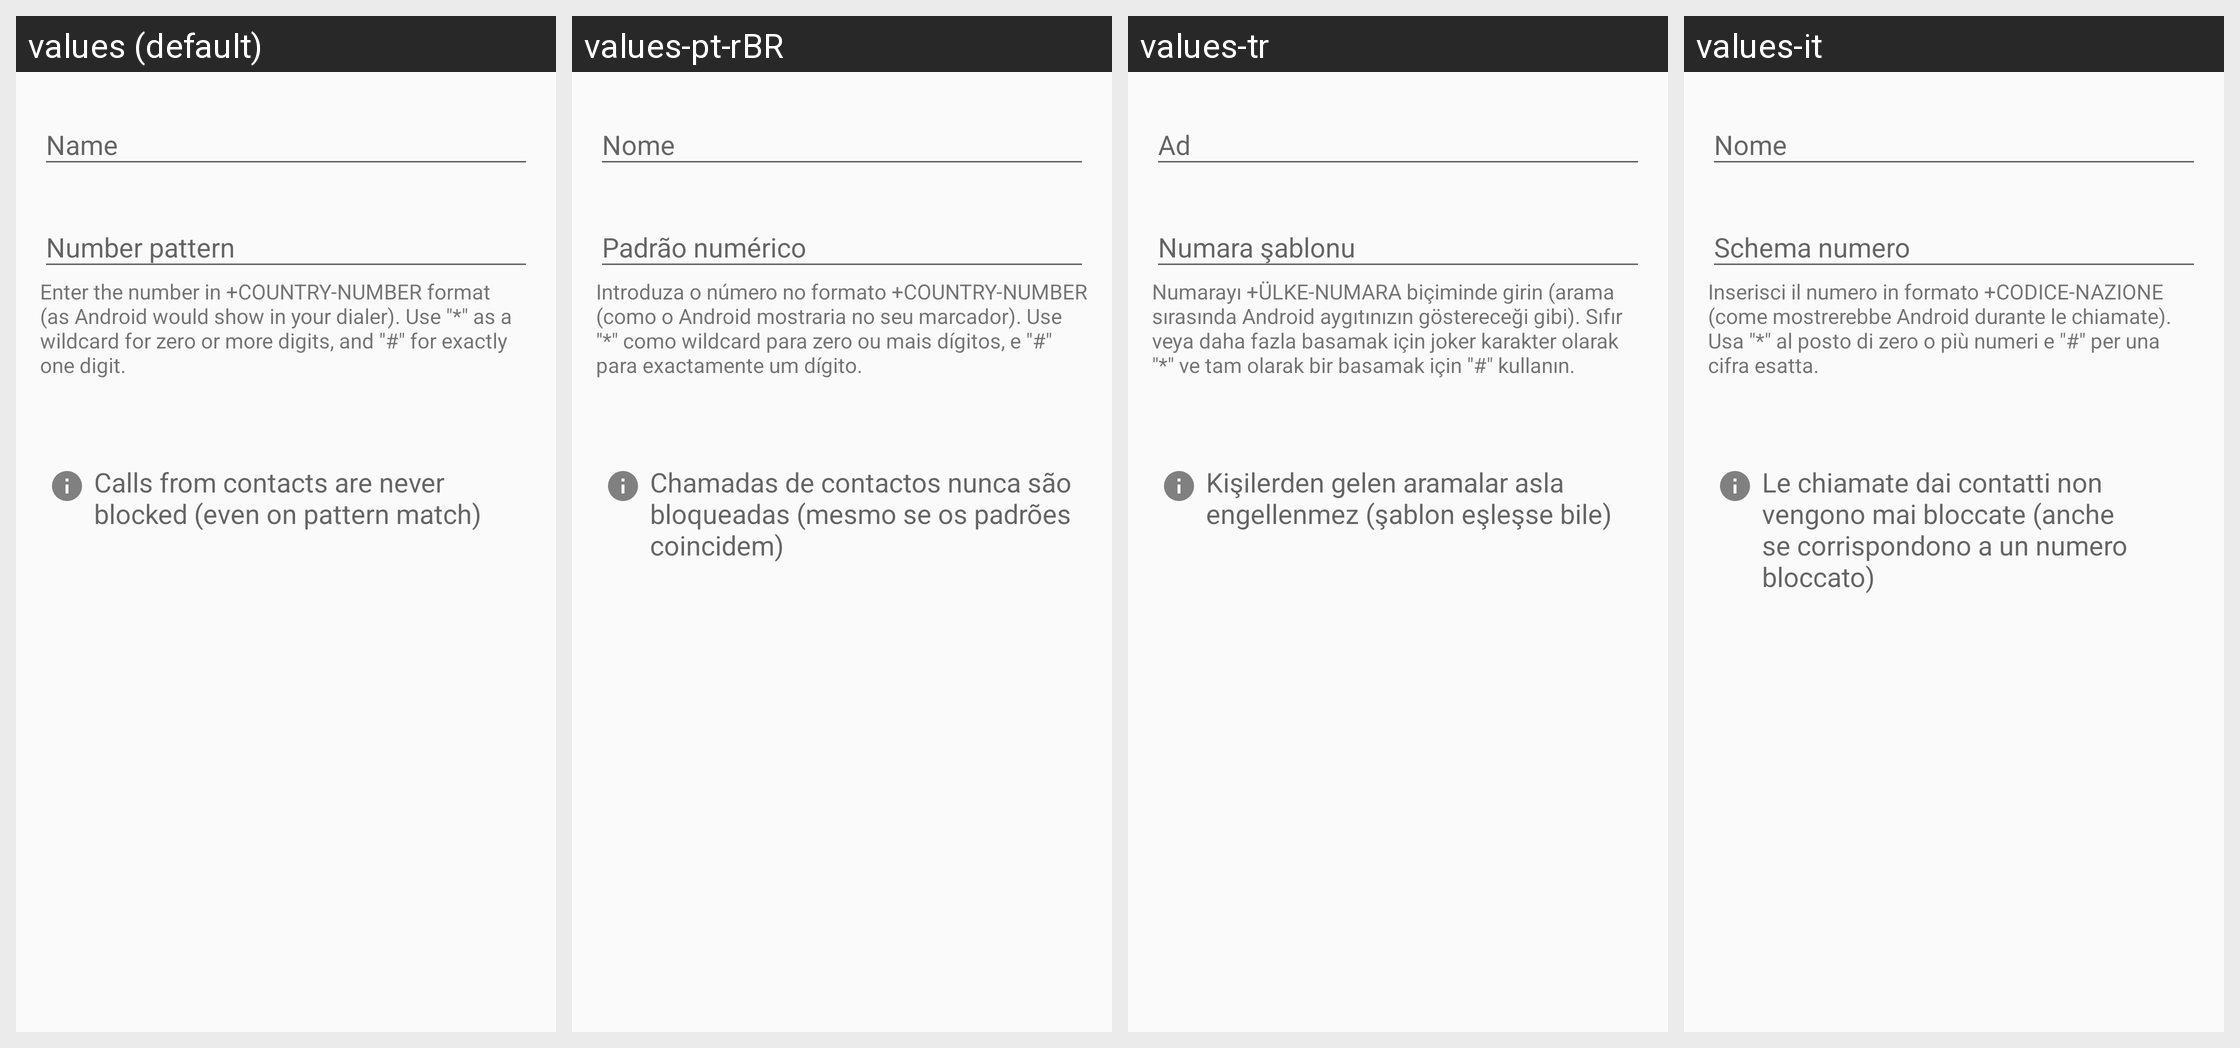

Here is an Android app screen in its default locale and in the app's own translations. Write out the translated-string differences for the strings that appear on this screen.
Android screen res/layout/activity_edit_blacklist_item.xml rendered under 4 locales, left to right: values (default), values-pt-rBR, values-tr, values-it. Device: Nexus 5 (rendered at 1080×1920; each locale shown at half size, 540×960, under a caption strip naming it); theme AppTheme.
Other locales in the repository, not shown: values-ar, values-ca, values-de, values-el, values-eo, values-es, values-fi, values-fr, values-gl, values-he, values-hr, values-nb-rNO, values-nl, values-pl, values-pt, values-ru, values-sl, values-sv, values-ta, values-uk, values-vi, values-zh-rCN, values-zh-rTW.
Strings drawn on this screen, with the default value and each locale's value (text and hints the layout hard-codes, and strings that could not be matched under every locale, appear in the picture but are not listed):

edit_blacklist_item_name
  values: Name
  values-pt-rBR: Nome
  values-tr: Ad
  values-it: Nome

edit_blacklist_item_number_pattern
  values: Number pattern
  values-pt-rBR: Padrão numérico
  values-tr: Numara şablonu
  values-it: Schema numero
